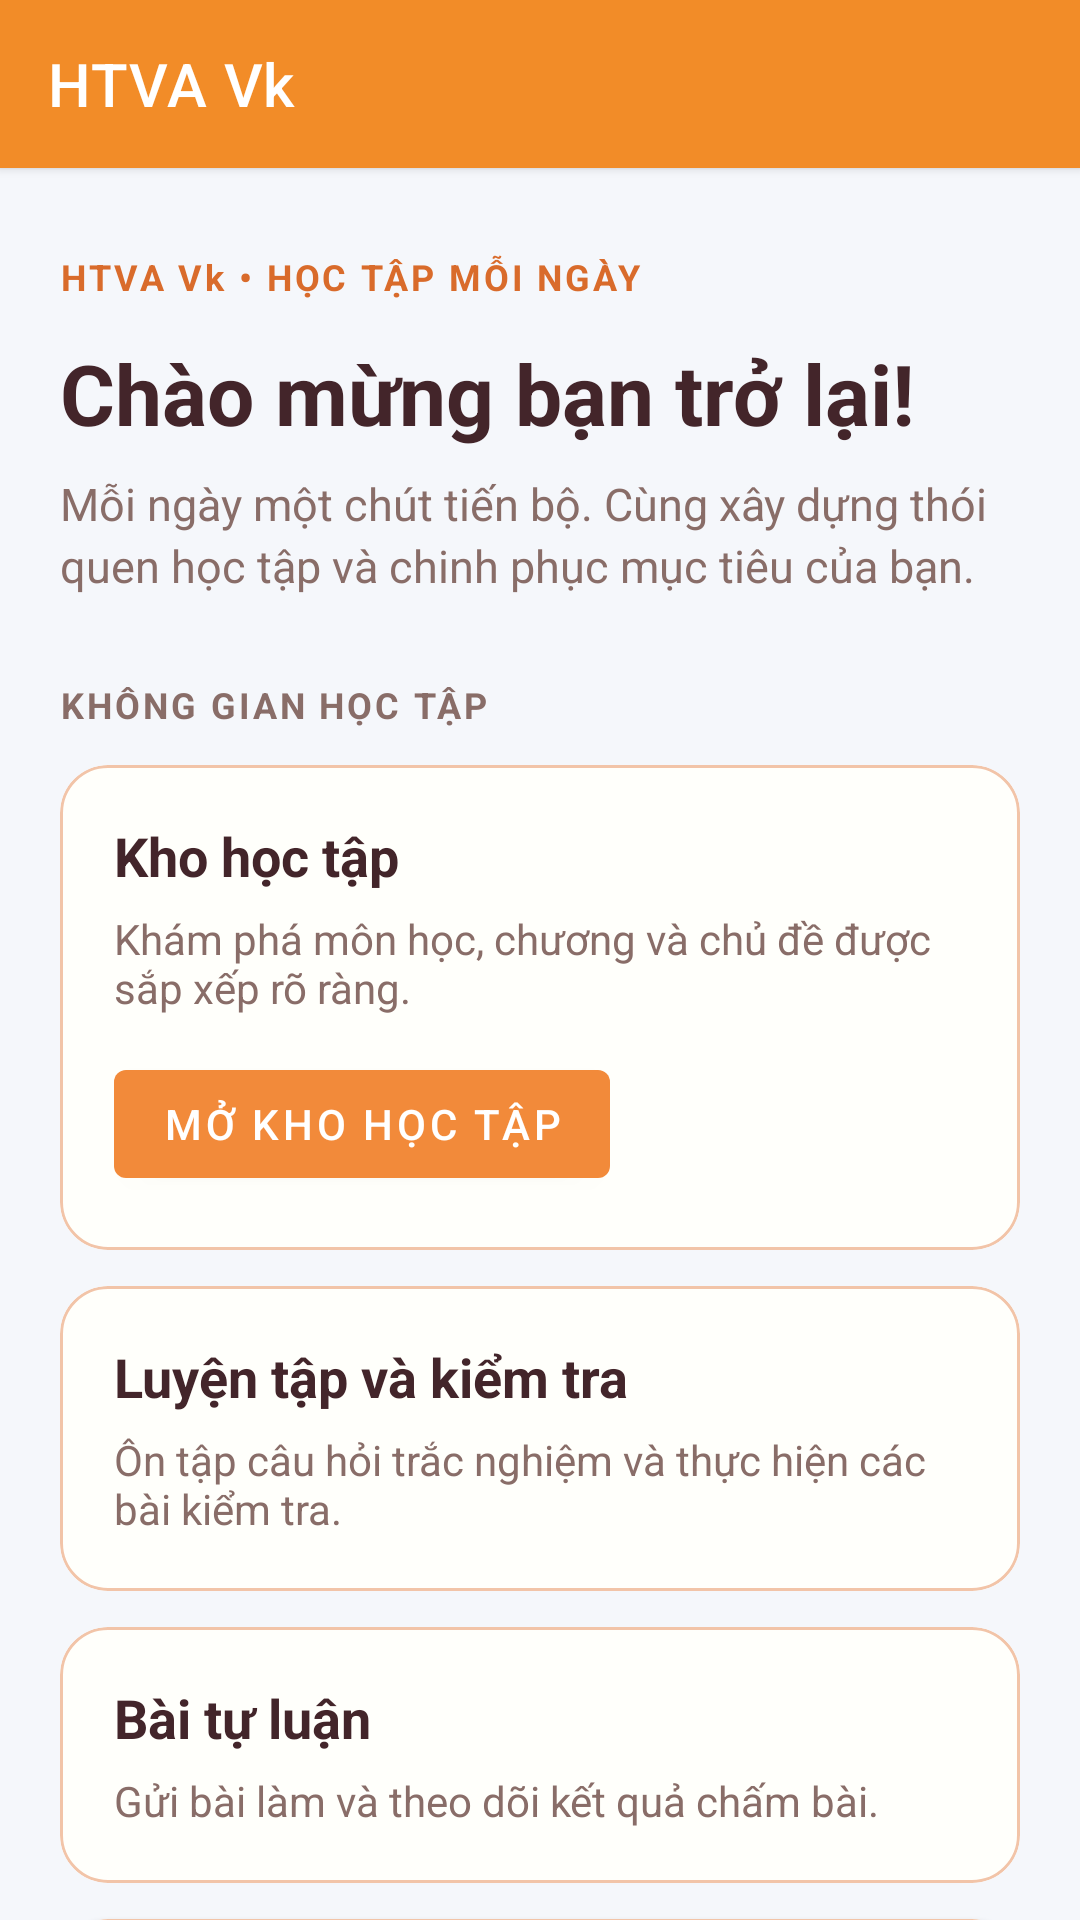

Reconstruct the res/layout file that produces this screen, plus the resources it refers to.
<!-- AndroidManifest.xml: application theme Theme.HTAVk -->
<!-- res/layout/activity_main.xml -->
<?xml version="1.0" encoding="utf-8"?>
<LinearLayout xmlns:android="http://schemas.android.com/apk/res/android"
    xmlns:app="http://schemas.android.com/apk/res-auto"
    android:id="@+id/mainRoot"
    android:layout_width="match_parent"
    android:layout_height="match_parent"
    android:background="#F5F7FB"
    android:orientation="vertical">

    <com.google.android.material.appbar.MaterialToolbar
        android:id="@+id/homeToolbar"
        android:layout_width="match_parent"
        android:layout_height="?attr/actionBarSize"
        android:background="@color/app_toolbar_orange"
        android:elevation="2dp"
        app:title="@string/app_name"
        app:titleTextColor="@color/white" />

    <androidx.core.widget.NestedScrollView
        android:layout_width="match_parent"
        android:layout_height="0dp"
        android:layout_weight="1"
        android:fillViewport="true">

    <LinearLayout
        android:layout_width="match_parent"
        android:layout_height="wrap_content"
        android:orientation="vertical"
        android:paddingStart="20dp"
        android:paddingTop="28dp"
        android:paddingEnd="20dp"
        android:paddingBottom="28dp">

        <TextView
            android:layout_width="wrap_content"
            android:layout_height="wrap_content"
            android:text="@string/home_eyebrow"
            android:textColor="@color/brand_primary_dark"
            android:textSize="12sp"
            android:textStyle="bold"
            android:letterSpacing="0.08" />

        <TextView
            android:id="@+id/tvHomeTitle"
            android:layout_width="match_parent"
            android:layout_height="wrap_content"
            android:layout_marginTop="12dp"
            android:text="@string/home_title"
            android:textColor="@color/brand_text"
            android:textSize="28sp"
            android:textStyle="bold" />

        <TextView
            android:layout_width="match_parent"
            android:layout_height="wrap_content"
            android:layout_marginTop="8dp"
            android:text="@string/home_description"
            android:textColor="@color/brand_text_muted"
            android:textSize="15sp"
            android:lineSpacingExtra="3dp" />

        <TextView
            android:layout_width="match_parent"
            android:layout_height="wrap_content"
            android:layout_marginTop="28dp"
            android:text="@string/home_section_title"
            android:textColor="@color/brand_text_muted"
            android:textSize="12sp"
            android:textStyle="bold"
            android:letterSpacing="0.08" />

        <com.google.android.material.card.MaterialCardView
            android:id="@+id/cardLearning"
            android:layout_width="match_parent"
            android:layout_height="wrap_content"
            android:layout_marginTop="12dp"
            app:cardBackgroundColor="@color/brand_surface"
            app:cardCornerRadius="16dp"
            app:cardElevation="1dp"
            app:strokeColor="@color/brand_outline"
            app:strokeWidth="1dp">

            <LinearLayout
                android:layout_width="match_parent"
                android:layout_height="wrap_content"
                android:orientation="vertical"
                android:padding="18dp">

                <TextView
                    android:layout_width="match_parent"
                    android:layout_height="wrap_content"
                    android:text="@string/home_learning_title"
                    android:textColor="@color/brand_text"
                    android:textSize="18sp"
                    android:textStyle="bold" />

                <TextView
                    android:layout_width="match_parent"
                    android:layout_height="wrap_content"
                    android:layout_marginTop="6dp"
                    android:text="@string/home_learning_description"
                    android:textColor="@color/brand_text_muted"
                    android:textSize="14sp" />

                <com.google.android.material.button.MaterialButton
                    android:id="@+id/btnOpenLearning"
                    android:layout_width="wrap_content"
                    android:layout_height="wrap_content"
                    android:layout_marginTop="12dp"
                    android:text="@string/home_learning_action" />
            </LinearLayout>
        </com.google.android.material.card.MaterialCardView>

        <com.google.android.material.card.MaterialCardView
            android:id="@+id/cardPractice"
            android:layout_width="match_parent"
            android:layout_height="wrap_content"
            android:layout_marginTop="12dp"
            app:cardBackgroundColor="@color/brand_surface"
            app:cardCornerRadius="16dp"
            app:cardElevation="1dp"
            app:strokeColor="@color/brand_outline"
            app:strokeWidth="1dp">

            <LinearLayout
                android:layout_width="match_parent"
                android:layout_height="wrap_content"
                android:orientation="vertical"
                android:padding="18dp">

                <TextView
                    android:layout_width="match_parent"
                    android:layout_height="wrap_content"
                    android:text="@string/home_practice_title"
                    android:textColor="@color/brand_text"
                    android:textSize="18sp"
                    android:textStyle="bold" />

                <TextView
                    android:layout_width="match_parent"
                    android:layout_height="wrap_content"
                    android:layout_marginTop="6dp"
                    android:text="@string/home_practice_description"
                    android:textColor="@color/brand_text_muted"
                    android:textSize="14sp" />
            </LinearLayout>
        </com.google.android.material.card.MaterialCardView>

        <com.google.android.material.card.MaterialCardView
            android:id="@+id/cardEssay"
            android:layout_width="match_parent"
            android:layout_height="wrap_content"
            android:layout_marginTop="12dp"
            app:cardBackgroundColor="@color/brand_surface"
            app:cardCornerRadius="16dp"
            app:cardElevation="1dp"
            app:strokeColor="@color/brand_outline"
            app:strokeWidth="1dp">

            <LinearLayout
                android:layout_width="match_parent"
                android:layout_height="wrap_content"
                android:orientation="vertical"
                android:padding="18dp">

                <TextView
                    android:layout_width="match_parent"
                    android:layout_height="wrap_content"
                    android:text="@string/home_essay_title"
                    android:textColor="@color/brand_text"
                    android:textSize="18sp"
                    android:textStyle="bold" />

                <TextView
                    android:layout_width="match_parent"
                    android:layout_height="wrap_content"
                    android:layout_marginTop="6dp"
                    android:text="@string/home_essay_description"
                    android:textColor="@color/brand_text_muted"
                    android:textSize="14sp" />
            </LinearLayout>
        </com.google.android.material.card.MaterialCardView>

        <com.google.android.material.card.MaterialCardView
            android:id="@+id/cardProgress"
            android:layout_width="match_parent"
            android:layout_height="wrap_content"
            android:layout_marginTop="12dp"
            app:cardBackgroundColor="@color/brand_surface"
            app:cardCornerRadius="16dp"
            app:cardElevation="1dp"
            app:strokeColor="@color/brand_outline"
            app:strokeWidth="1dp">

            <LinearLayout
                android:layout_width="match_parent"
                android:layout_height="wrap_content"
                android:orientation="vertical"
                android:padding="18dp">

                <TextView
                    android:layout_width="match_parent"
                    android:layout_height="wrap_content"
                    android:text="@string/home_progress_title"
                    android:textColor="@color/brand_text"
                    android:textSize="18sp"
                    android:textStyle="bold" />

                <TextView
                    android:layout_width="match_parent"
                    android:layout_height="wrap_content"
                    android:layout_marginTop="6dp"
                    android:text="@string/home_progress_description"
                    android:textColor="@color/brand_text_muted"
                    android:textSize="14sp" />
            </LinearLayout>
        </com.google.android.material.card.MaterialCardView>

        <TextView
            android:layout_width="match_parent"
            android:layout_height="wrap_content"
            android:layout_marginTop="20dp"
            android:gravity="center"
            android:text="@string/home_footer"
            android:textColor="@color/brand_text_muted"
            android:textSize="12sp" />

    </LinearLayout>
    </androidx.core.widget.NestedScrollView>
</LinearLayout>
<!-- resources referenced by this layout -->
<resources>
  <color name="app_toolbar_orange">#F28C28</color>
  <color name="brand_outline">#F2C4A8</color>
  <color name="brand_primary_dark">#D96B2B</color>
  <color name="brand_surface">#FFFFFB</color>
  <color name="brand_text">#43252A</color>
  <color name="brand_text_muted">#896D68</color>
  <color name="white">#FFFFFFFF</color>
  <string name="app_name">HTVA Vk</string>
  <string name="home_description">Mỗi ngày một chút tiến bộ. Cùng xây dựng thói quen học tập và chinh phục mục tiêu của bạn.</string>
  <string name="home_essay_description">Gửi bài làm và theo dõi kết quả chấm bài.</string>
  <string name="home_essay_title">Bài tự luận</string>
  <string name="home_eyebrow">HTVA Vk • HỌC TẬP MỖI NGÀY</string>
  <string name="home_footer">HTVA Vk</string>
  <string name="home_learning_action">Mở kho học tập</string>
  <string name="home_learning_description">Khám phá môn học, chương và chủ đề được sắp xếp rõ ràng.</string>
  <string name="home_learning_title">Kho học tập</string>
  <string name="home_practice_description">Ôn tập câu hỏi trắc nghiệm và thực hiện các bài kiểm tra.</string>
  <string name="home_practice_title">Luyện tập và kiểm tra</string>
  <string name="home_progress_description">Xem lại lịch sử bài kiểm tra, điểm số và trạng thái chấm bài.</string>
  <string name="home_progress_title">Tiến độ học tập</string>
  <string name="home_section_title">KHÔNG GIAN HỌC TẬP</string>
  <string name="home_title">Chào mừng bạn trở lại!</string>
  <style name="Theme.HTAVk" parent="Theme.MaterialComponents.DayNight.NoActionBar">
          <item name="colorPrimary">@color/brand_primary</item>
          <item name="colorPrimaryVariant">@color/brand_primary_dark</item>
          <item name="colorOnPrimary">@color/white</item>
          <item name="colorSecondary">@color/brand_secondary</item>
          <item name="colorSecondaryVariant">@color/teal_700</item>
          <item name="colorOnSecondary">@color/white</item>
          <item name="colorAccent">@color/brand_secondary</item>
          <item name="android:colorAccent">@color/brand_secondary</item>
          <item name="android:windowBackground">@color/brand_background</item>
          <item name="android:statusBarColor">@color/brand_primary_dark</item>
          <item name="android:navigationBarColor">@color/brand_background</item>
      </style>
  <color name="brand_primary">#F28A3A</color>
  <color name="brand_secondary">#E85D83</color>
  <color name="teal_700">#FF018786</color>
  <color name="brand_background">#FFF1E5</color>
</resources>
